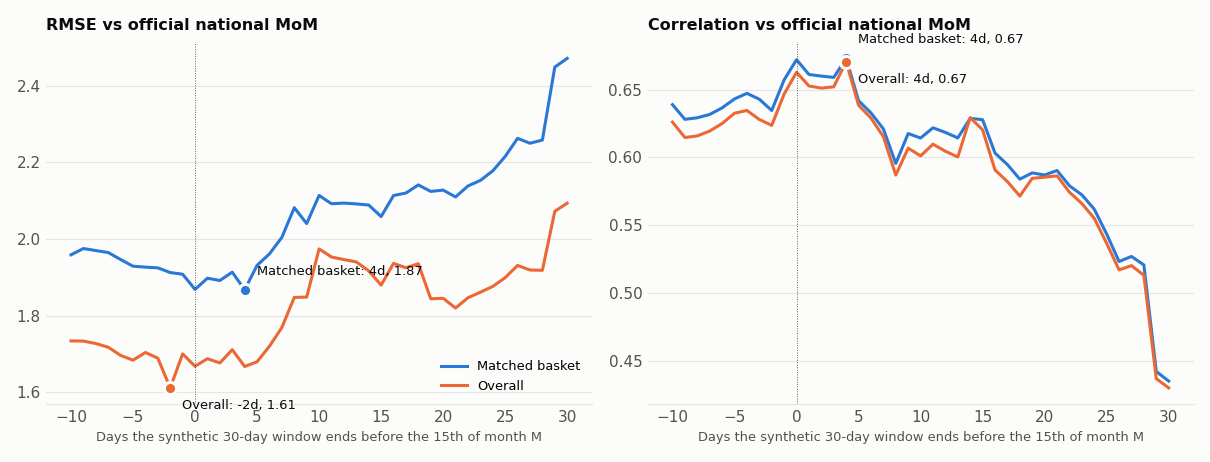

The data file committed next to this chart (first rows):
Target, Lag_Days, N, Bias, MAE, RMSE, Correlation
Matched basket, -10, 26, -0.4115, 1.468, 1.958, 0.6389
Matched basket, -9, 26, -0.4035, 1.481, 1.975, 0.6281
Matched basket, -8, 26, -0.4014, 1.467, 1.97, 0.6292
Matched basket, -7, 26, -0.4203, 1.475, 1.964, 0.6317
Matched basket, -6, 26, -0.4167, 1.451, 1.946, 0.6366
Matched basket, -5, 26, -0.4094, 1.418, 1.929, 0.6431
Matched basket, -4, 26, -0.3889, 1.405, 1.926, 0.6472
Matched basket, -3, 26, -0.3851, 1.39, 1.924, 0.6429
Matched basket, -2, 26, -0.4164, 1.36, 1.912, 0.6346
Matched basket, -1, 26, -0.3825, 1.333, 1.908, 0.6572
Matched basket, 0, 26, -0.3935, 1.319, 1.868, 0.672
Matched basket, 1, 26, -0.3887, 1.336, 1.897, 0.6611
Matched basket, 2, 26, -0.3709, 1.331, 1.891, 0.6599
Matched basket, 3, 26, -0.3834, 1.363, 1.913, 0.659
Matched basket, 4, 26, -0.3604, 1.354, 1.867, 0.673
Matched basket, 5, 26, -0.3818, 1.394, 1.931, 0.6419
Matched basket, 6, 26, -0.3467, 1.398, 1.961, 0.6328
Matched basket, 7, 26, -0.3493, 1.444, 2.004, 0.6211
Matched basket, 8, 26, -0.3268, 1.505, 2.081, 0.5956
Matched basket, 9, 26, -0.2855, 1.533, 2.04, 0.6176
Matched basket, 10, 26, -0.2596, 1.559, 2.113, 0.6143
Matched basket, 11, 26, -0.2817, 1.541, 2.092, 0.6219
Matched basket, 12, 26, -0.3004, 1.546, 2.093, 0.6185
Matched basket, 13, 26, -0.2522, 1.536, 2.091, 0.6144
Matched basket, 14, 26, -0.4208, 1.589, 2.088, 0.6289
Matched basket, 15, 26, -0.4033, 1.506, 2.058, 0.6278
Matched basket, 16, 26, -0.2976, 1.595, 2.113, 0.6032
Matched basket, 17, 26, -0.2969, 1.579, 2.12, 0.5947
Matched basket, 18, 26, -0.2828, 1.593, 2.141, 0.5841
Matched basket, 19, 25, -0.405, 1.535, 2.124, 0.5887
Matched basket, 20, 25, -0.389, 1.55, 2.127, 0.5871
Matched basket, 21, 25, -0.4131, 1.545, 2.109, 0.5904
Matched basket, 22, 25, -0.3958, 1.562, 2.138, 0.5792
Matched basket, 23, 25, -0.3797, 1.565, 2.152, 0.5725
Matched basket, 24, 25, -0.3906, 1.58, 2.177, 0.5619
Matched basket, 25, 25, -0.3804, 1.612, 2.215, 0.5437
Matched basket, 26, 25, -0.384, 1.661, 2.262, 0.5234
Matched basket, 27, 25, -0.3808, 1.652, 2.25, 0.5271
Matched basket, 28, 25, -0.3898, 1.666, 2.258, 0.5208
Matched basket, 29, 25, -0.3627, 1.773, 2.448, 0.4424
Matched basket, 30, 25, -0.3707, 1.776, 2.471, 0.4353
Overall, -10, 26, -0.2265, 1.342, 1.734, 0.6261
Overall, -9, 26, -0.2184, 1.338, 1.733, 0.6147
Overall, -8, 26, -0.2163, 1.339, 1.727, 0.6159
Overall, -7, 26, -0.2352, 1.349, 1.717, 0.6195
Overall, -6, 26, -0.2316, 1.341, 1.696, 0.625
Overall, -5, 26, -0.2243, 1.335, 1.684, 0.6326
Overall, -4, 26, -0.2039, 1.35, 1.704, 0.6346
Overall, -3, 26, -0.2, 1.332, 1.689, 0.628
Overall, -2, 26, -0.2313, 1.274, 1.611, 0.6237
Overall, -1, 26, -0.1974, 1.343, 1.7, 0.6467
Overall, 0, 26, -0.2084, 1.329, 1.668, 0.6628
Overall, 1, 26, -0.2036, 1.332, 1.687, 0.6527
Overall, 2, 26, -0.1858, 1.302, 1.676, 0.6511
Overall, 3, 26, -0.1984, 1.343, 1.711, 0.652
Overall, 4, 26, -0.1753, 1.314, 1.667, 0.6706
Overall, 5, 26, -0.1967, 1.326, 1.679, 0.6385
Overall, 6, 26, -0.1616, 1.339, 1.72, 0.629
Overall, 7, 26, -0.1642, 1.37, 1.769, 0.6154
Overall, 8, 26, -0.1417, 1.356, 1.847, 0.5871
... 22 more rows
